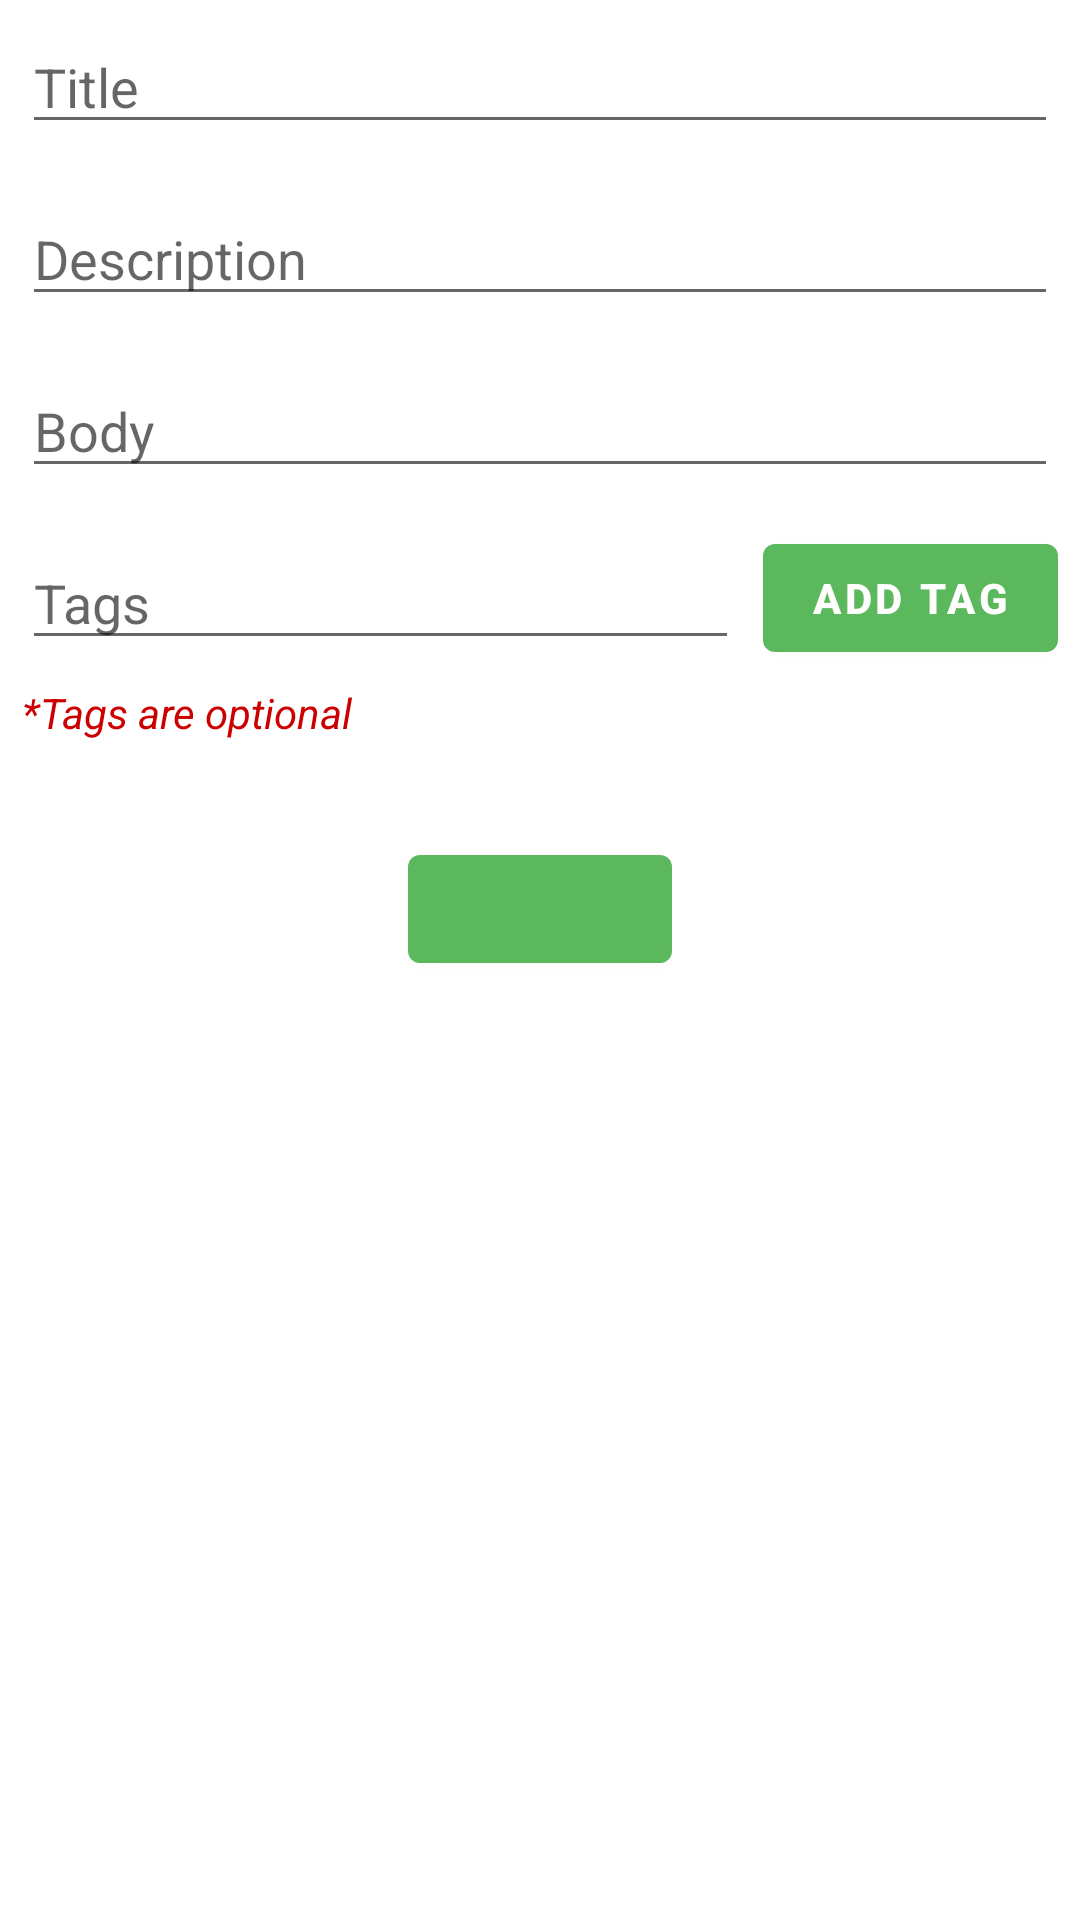

Reconstruct the res/layout file that produces this screen, plus the resources it refers to.
<!-- AndroidManifest.xml: application theme AppTheme -->
<!-- res/layout/fragment_post_article.xml -->
<?xml version="1.0" encoding="utf-8"?>
<ScrollView xmlns:android="http://schemas.android.com/apk/res/android"
    xmlns:app="http://schemas.android.com/apk/res-auto"
    xmlns:tools="http://schemas.android.com/tools"
    android:layout_width="match_parent"
    android:layout_height="match_parent"
    android:transitionName="shared_element_transition"
    tools:context=".ui.fragments.PostArticleFragment">

    <androidx.constraintlayout.widget.ConstraintLayout
        android:layout_width="match_parent"
        android:layout_height="wrap_content">

        <androidx.constraintlayout.widget.Guideline
            android:id="@+id/start_guideline"
            android:layout_width="wrap_content"
            android:layout_height="wrap_content"
            android:orientation="vertical"
            app:layout_constraintGuide_percent="0.02" />

        <androidx.constraintlayout.widget.Guideline
            android:id="@+id/end_guideline"
            android:layout_width="wrap_content"
            android:layout_height="wrap_content"
            android:orientation="vertical"
            app:layout_constraintGuide_percent="0.98" />

        <androidx.constraintlayout.widget.Guideline
            android:id="@+id/top_guideline"
            android:layout_width="wrap_content"
            android:layout_height="wrap_content"
            android:orientation="horizontal"
            app:layout_constraintGuide_percent="0.02" />

        <androidx.constraintlayout.widget.Guideline
            android:id="@+id/bottom_guideline"
            android:layout_width="wrap_content"
            android:layout_height="wrap_content"
            android:orientation="horizontal"
            app:layout_constraintGuide_percent="0.98" />

        <EditText
            android:id="@+id/article_title"
            android:layout_width="0dp"
            android:layout_height="wrap_content"
            android:autofillHints="@null"
            android:hint="@string/article_title"
            android:importantForAutofill="no"
            android:inputType="text"
            app:layout_constraintBottom_toTopOf="@id/article_description"
            app:layout_constraintEnd_toEndOf="@id/end_guideline"
            app:layout_constraintHorizontal_bias="0.0"
            app:layout_constraintStart_toStartOf="@id/start_guideline"
            app:layout_constraintTop_toTopOf="@id/top_guideline" />

        <EditText
            android:id="@+id/article_description"
            android:layout_width="0dp"
            android:layout_height="wrap_content"
            android:layout_marginTop="16dp"
            android:autofillHints="@null"
            android:hint="@string/description"
            android:importantForAutofill="no"
            android:inputType="textMultiLine"
            app:layout_constraintBottom_toTopOf="@id/article_body"
            app:layout_constraintEnd_toEndOf="@id/end_guideline"
            app:layout_constraintHorizontal_bias="0.0"
            app:layout_constraintStart_toStartOf="@id/start_guideline"
            app:layout_constraintTop_toBottomOf="@id/article_title" />

        <EditText
            android:id="@+id/article_body"
            android:layout_width="0dp"
            android:layout_height="wrap_content"
            android:layout_marginTop="16dp"
            android:autofillHints="@null"
            android:hint="@string/article_body"
            android:importantForAutofill="no"
            android:inputType="textMultiLine"
            app:layout_constraintBottom_toTopOf="@id/article_tags"
            app:layout_constraintEnd_toEndOf="@id/end_guideline"
            app:layout_constraintStart_toStartOf="@id/start_guideline"
            app:layout_constraintTop_toBottomOf="@id/article_description" />

        <EditText
            android:id="@+id/article_tags"
            android:layout_width="0dp"
            android:layout_height="wrap_content"
            android:layout_marginTop="16dp"
            android:autofillHints="@null"
            android:hint="@string/article_tags"
            android:importantForAutofill="no"
            android:inputType="textMultiLine"
            app:layout_constraintEnd_toStartOf="@id/add_tag"
            app:layout_constraintStart_toStartOf="@id/start_guideline"
            app:layout_constraintTop_toBottomOf="@id/article_body" />

        <com.google.android.material.button.MaterialButton
            android:id="@+id/add_tag"
            android:layout_width="wrap_content"
            android:layout_height="wrap_content"
            android:layout_marginStart="8dp"
            android:text="@string/add_tag"
            android:textStyle="bold"
            app:layout_constraintBottom_toBottomOf="@id/article_tags"
            app:layout_constraintEnd_toEndOf="@id/end_guideline"
            app:layout_constraintStart_toEndOf="@id/article_tags"
            app:layout_constraintTop_toTopOf="@id/article_tags" />

        <TextView
            android:id="@+id/tags_instructions"
            android:layout_width="0dp"
            android:layout_height="wrap_content"
            android:layout_marginTop="8dp"
            android:text="@string/tags_instructions"
            android:textAppearance="@style/TextAppearance.AppCompat.Small"
            android:textColor="@android:color/holo_red_dark"
            android:textStyle="italic"
            app:layout_constraintBottom_toTopOf="@id/chip_scroller"
            app:layout_constraintEnd_toEndOf="@id/end_guideline"
            app:layout_constraintStart_toStartOf="@id/start_guideline"
            app:layout_constraintTop_toBottomOf="@id/article_tags" />

        <HorizontalScrollView
            android:id="@+id/chip_scroller"
            android:layout_width="0dp"
            android:layout_height="wrap_content"
            android:layout_marginTop="16dp"
            app:layout_constraintEnd_toEndOf="@id/end_guideline"
            app:layout_constraintStart_toStartOf="@id/start_guideline"
            app:layout_constraintTop_toBottomOf="@id/tags_instructions"
            app:singleLine="true"
            app:singleSelection="true">

            <com.google.android.material.chip.ChipGroup
                android:id="@+id/chip_groups"
                style="@style/ThemeOverlay.MaterialComponents.Dark.ActionBar"
                android:layout_width="wrap_content"
                android:layout_height="wrap_content" />
        </HorizontalScrollView>

        <com.google.android.material.button.MaterialButton
            android:id="@+id/post_or_update_article"
            android:layout_width="wrap_content"
            android:layout_height="wrap_content"
            android:layout_marginTop="16dp"
            android:textStyle="bold"
            app:layout_constraintEnd_toEndOf="@id/end_guideline"
            app:layout_constraintStart_toStartOf="@id/start_guideline"
            app:layout_constraintTop_toBottomOf="@id/chip_scroller" />

        <androidx.constraintlayout.widget.Group
            android:id="@+id/hide_views"
            android:layout_width="wrap_content"
            android:layout_height="wrap_content"
            app:constraint_referenced_ids="article_title,article_body,article_description,add_tag,article_tags,post_or_update_article" />

        <ProgressBar
            android:id="@+id/post_article_progress"
            android:layout_width="wrap_content"
            android:layout_height="wrap_content"
            android:indeterminateTint="@color/colorPrimary"
            android:indeterminateTintMode="src_in"
            android:visibility="gone"
            app:layout_constraintBottom_toBottomOf="@id/bottom_guideline"
            app:layout_constraintEnd_toEndOf="@id/end_guideline"
            app:layout_constraintStart_toStartOf="@id/start_guideline"
            app:layout_constraintTop_toTopOf="@id/top_guideline" />
    </androidx.constraintlayout.widget.ConstraintLayout>
</ScrollView>
<!-- resources referenced by this layout -->
<resources>
  <color name="colorPrimary">#5cb85c</color>
  <string name="add_tag">add tag</string>
  <string name="article_body">Body</string>
  <string name="article_tags">Tags</string>
  <string name="article_title">Title</string>
  <string name="description">Description</string>
  <string name="tags_instructions">*Tags are optional</string>
  <style name="AppTheme" parent="Theme.MaterialComponents.Light.NoActionBar">
          
          <item name="colorPrimary">@color/colorPrimary</item>
          <item name="colorPrimaryDark">@color/colorPrimaryDark</item>
          <item name="colorAccent">@color/colorAccent</item>
          <item name="hintAnimationEnabled">false</item>
      </style>
  <color name="colorPrimaryDark">#808080</color>
  <color name="colorAccent">#5cb85c</color>
</resources>
